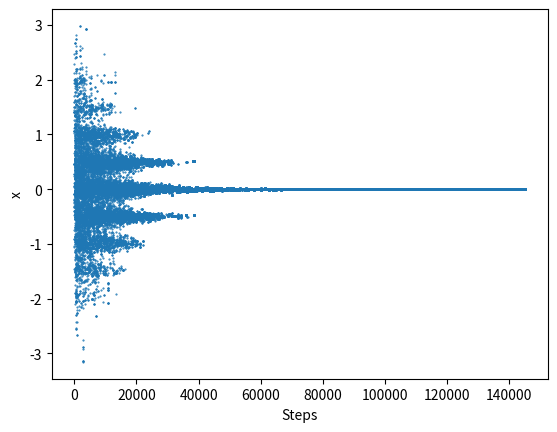

This chart was generated by the following Python code:
'''
Ankit Khandelwal
15863
Home Work 7
Exercise 8a
'''

from math import sin, cos, pi, log, sqrt, exp
import matplotlib.pyplot as plt

a = 2227057010910366687
M = 2**64 - 59
x1 = 12375675 #seed
x2 = 35436811 #seed
x3 = 36876145 #seed

kb = 1
Tmax = 2
Tmin = 10**-6
tau = 10**4

N = int(tau * log(Tmax/Tmin) + 1)

sigma = 1
delta = []
for i in range(int(N/2)+1):
    x1 = int(a*x1)%M
    theta = 2*pi*x1/(M-1)
    x2 = int(a*x2)%M
    z = x2/(M-1)
    r = sqrt(-2*sigma*log(z))
    delta.append(r*cos(theta))
    delta.append(r*sin(theta))

def f(x):
    return x**2 - cos(4*pi*x)

x = 2
E = f(x)
xx = [2]
for i in range(N):
    T = Tmax * exp(-i/tau)
    beta = 1/kb/T
    x = x + delta[i]
    E_new = f(x)
    delta_E = E_new - E
    x3 = int(a*x3)%M
    y3 = (x3/(M-1))
    if y3 > exp(-beta*delta_E):
        x = x - delta[i]
        E = E
    else:
        E = E_new
    xx.append(x)
print('Minimum is at x = {}'.format(x))
plt.plot(xx, '.', markersize=1)
plt.ylabel('x')
plt.xlabel('Steps')
plt.show()
